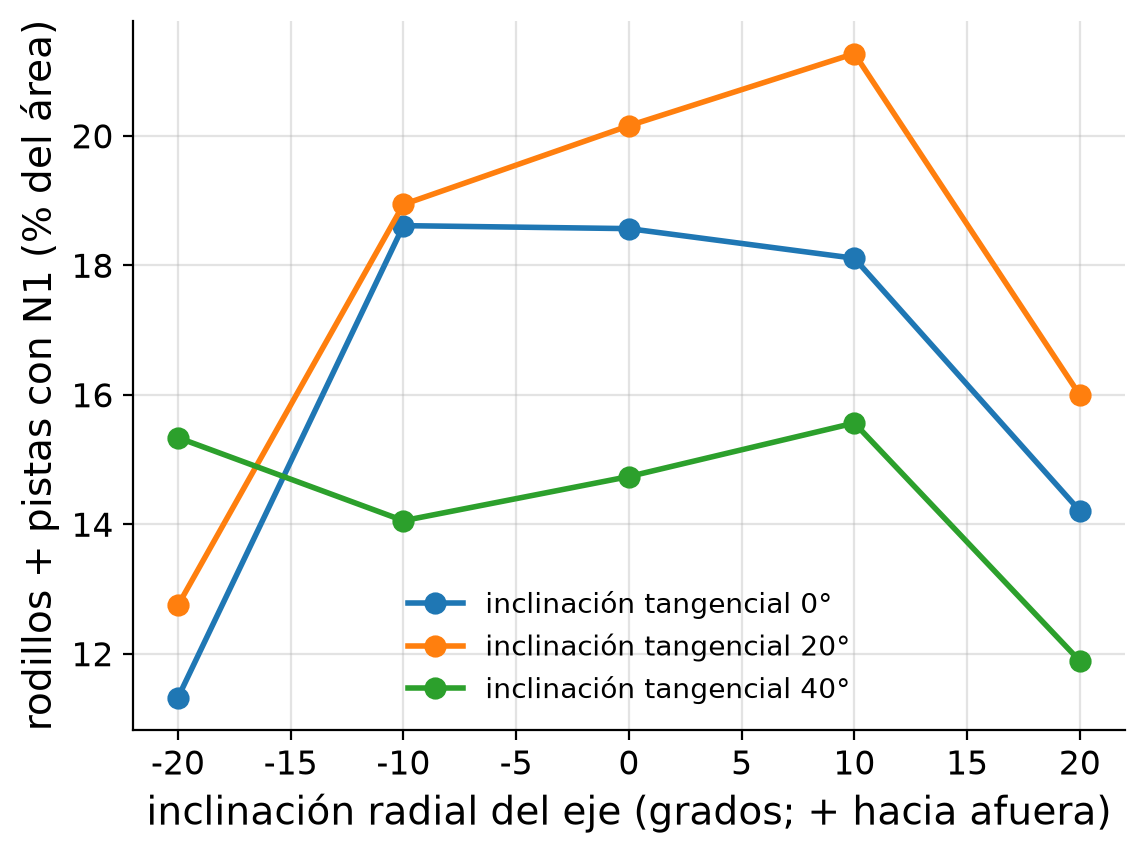

Source data for this figure (header and first rows):
incl_radial, incl_tang, frac_tot, frac_flanco, frac_pe, frac_pi
-20.0, 0.0, 0.1132, 0.06146, 0.00000, 0.2087
-10.0, 0.0, 0.1861, 0.1719, 0.05834, 0.2092
0.0, 0.0, 0.1857, 0.1709, 0.05730, 0.2107
10.0, 0.0, 0.1811, 0.171, 0.04647, 0.1998
20.0, 0.0, 0.1421, 0.1703, 0.05654, 0.04335
-20.0, 20.0, 0.1275, 0.1244, 0.00000, 0.1109
-10.0, 20.0, 0.1894, 0.2187, 0.06546, 0.09679
0.0, 20.0, 0.2015, 0.2163, 0.1138, 0.1049
10.0, 20.0, 0.2127, 0.2155, 0.1628, 0.102
20.0, 20.0, 0.1599, 0.1907, 0.1191, 0.00314
-20.0, 40.0, 0.1534, 0.1482, 0.1212, 0.00000
-10.0, 40.0, 0.1405, 0.1352, 0.09333, 0.00000
0.0, 40.0, 0.1474, 0.1264, 0.1376, 0.00000
10.0, 40.0, 0.1556, 0.1417, 0.1426, 0.00009
20.0, 40.0, 0.1189, 0.118, 0.09037, 0.00000
